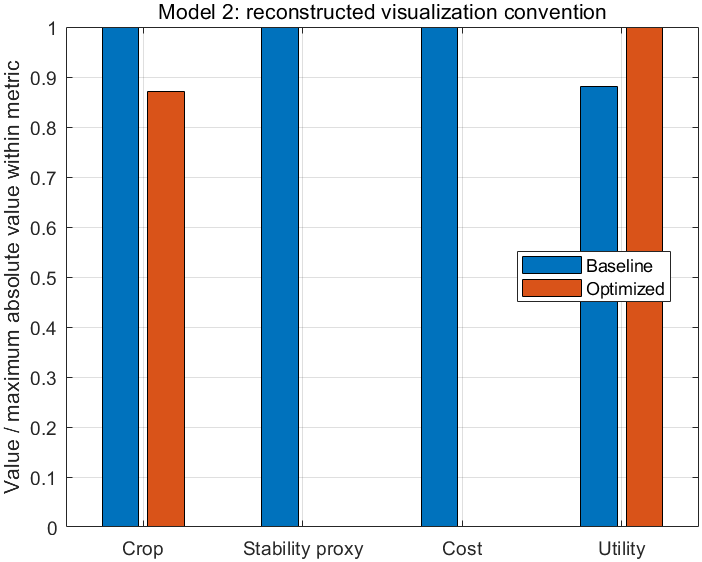

Source data for this figure (header and first rows):
F, V1, V2, Crop, Stability, Cost, Utility
5, 0.02, 0.02, 348, 0.5216, 11.8, 1.47
0, 0, 0, 303.1, 0, 0, 1.669
